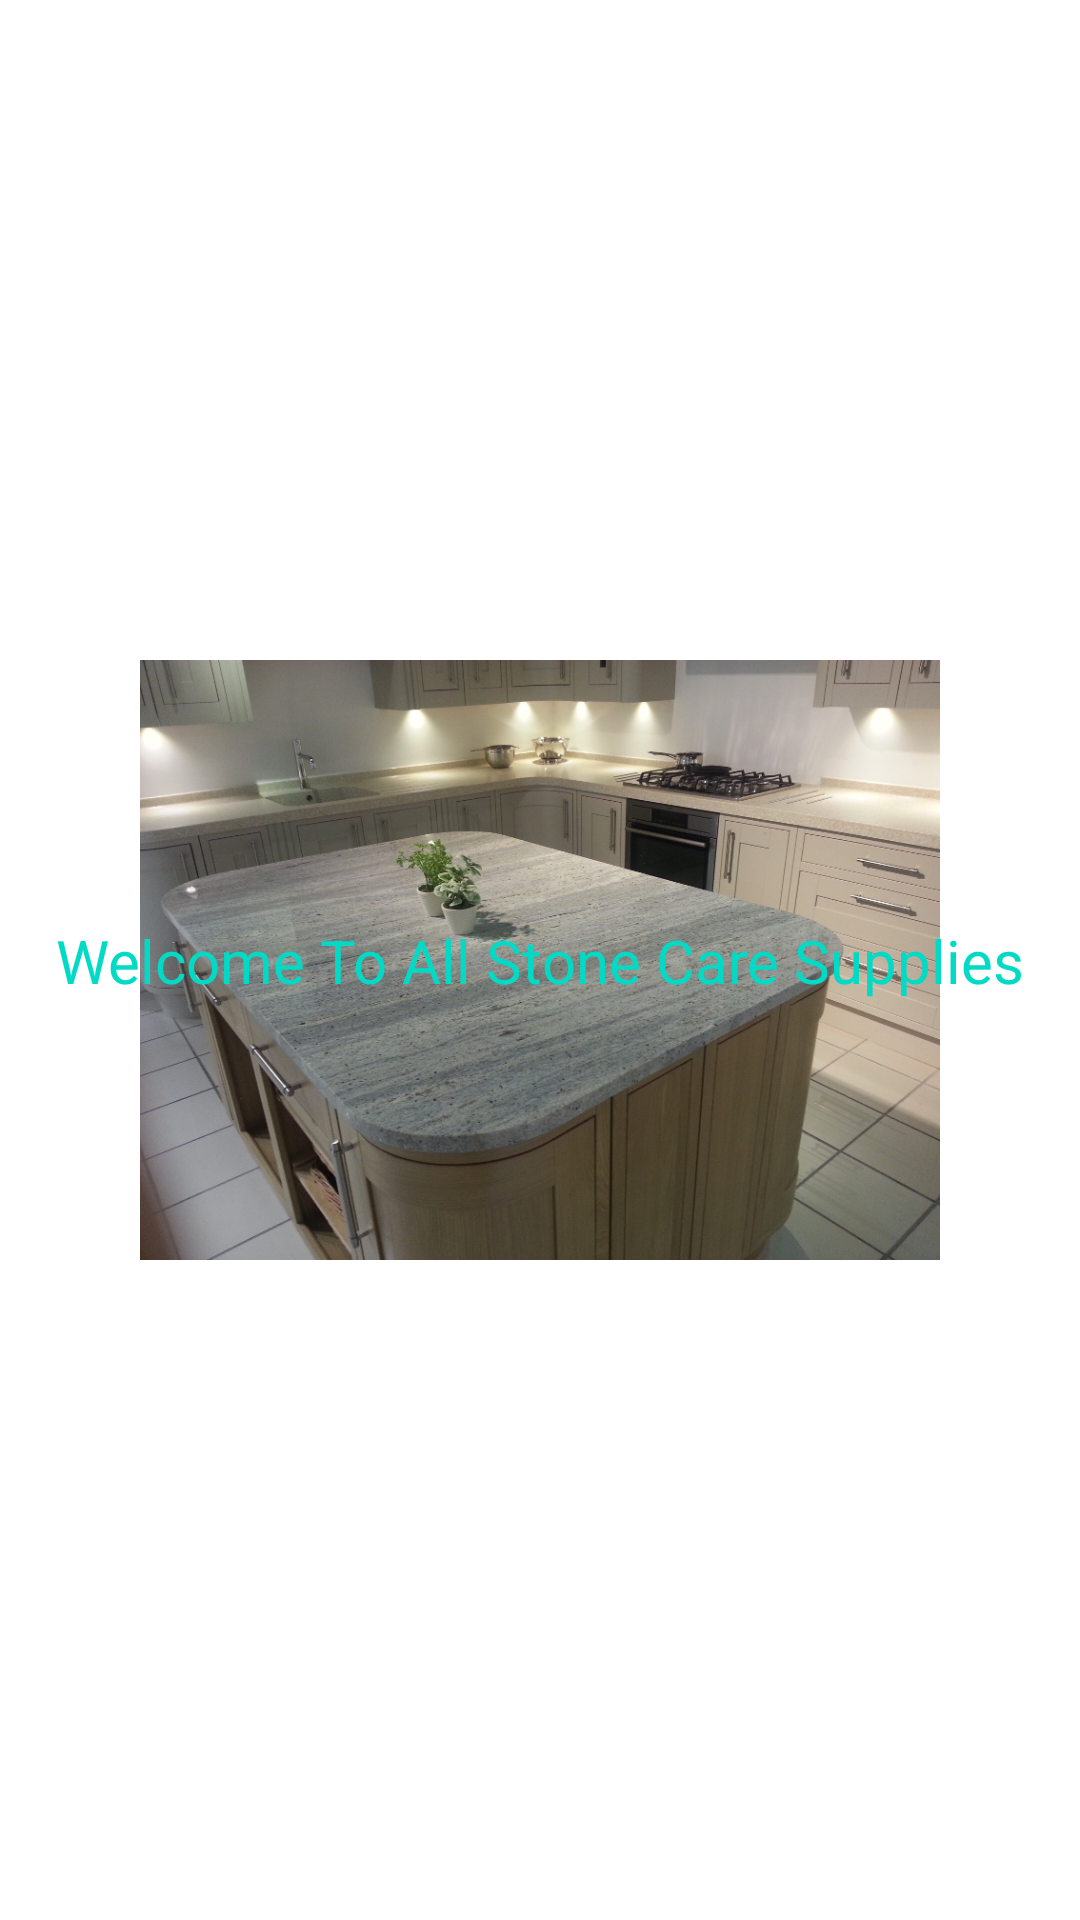

Android layout source for this screen:
<!-- AndroidManifest.xml: application theme Theme.Ascsupplies01 -->
<!-- res/layout/activity_splash_screen.xml -->
<?xml version="1.0" encoding="utf-8"?>
<androidx.constraintlayout.widget.ConstraintLayout xmlns:android="http://schemas.android.com/apk/res/android"
xmlns:app="http://schemas.android.com/apk/res-auto"
xmlns:tools="http://schemas.android.com/tools"
android:layout_width="match_parent"
android:layout_height="match_parent"
android:background="#fff"
tools:context=".SplashScreen">


    <ImageView
    android:id="@+id/SplashScreenImage"
    android:layout_width="300dp"
    android:layout_height="200dp"
    android:src="@drawable/marbletop"
    app:layout_constraintBottom_toBottomOf="parent"
    app:layout_constraintLeft_toLeftOf="parent"
    app:layout_constraintRight_toRightOf="parent"
    app:layout_constraintTop_toTopOf="parent" />

    <TextView
        android:layout_width="wrap_content"
        android:layout_height="wrap_content"
        android:text="Welcome To All Stone Care Supplies"
        android:textColor="@color/colorAccent"
        android:textSize="20dp"
        app:layout_constraintBottom_toBottomOf="parent"
        app:layout_constraintLeft_toLeftOf="parent"
        app:layout_constraintRight_toRightOf="parent"
        app:layout_constraintTop_toTopOf="parent" />

</androidx.constraintlayout.widget.ConstraintLayout>
<!-- resources referenced by this layout -->
<resources>
  <!-- drawable marbletop: jpg bitmap (drawable, 223563 bytes) -->
  <style name="Theme.Ascsupplies01" parent="Theme.MaterialComponents.DayNight.DarkActionBar">
          
          <item name="colorPrimary">@color/colorAccent</item>
          <item name="colorPrimaryVariant">@color/colorPrimaryDark</item>
          <item name="colorOnPrimary">@color/white</item>
          
          <item name="colorSecondary">@color/teal_200</item>
          <item name="colorSecondaryVariant">@color/teal_700</item>
          <item name="colorOnSecondary">@color/black</item>
          
          <item name="android:statusBarColor" tools:targetApi="l">?attr/colorPrimaryVariant</item>
          
      </style>
  <!-- not gathered from this repository: default colours our renderer supplied (Android Studio template values) -->
  <color name="teal_200">#FF03DAC5</color>
  <color name="teal_700">#FF018786</color>
  <color name="black">#FF000000</color>
  <color name="white">#FFFFFFFF</color>
  <color name="colorPrimaryDark">#FF3700B3</color>
  <color name="colorAccent">#FF03DAC5</color>
</resources>
